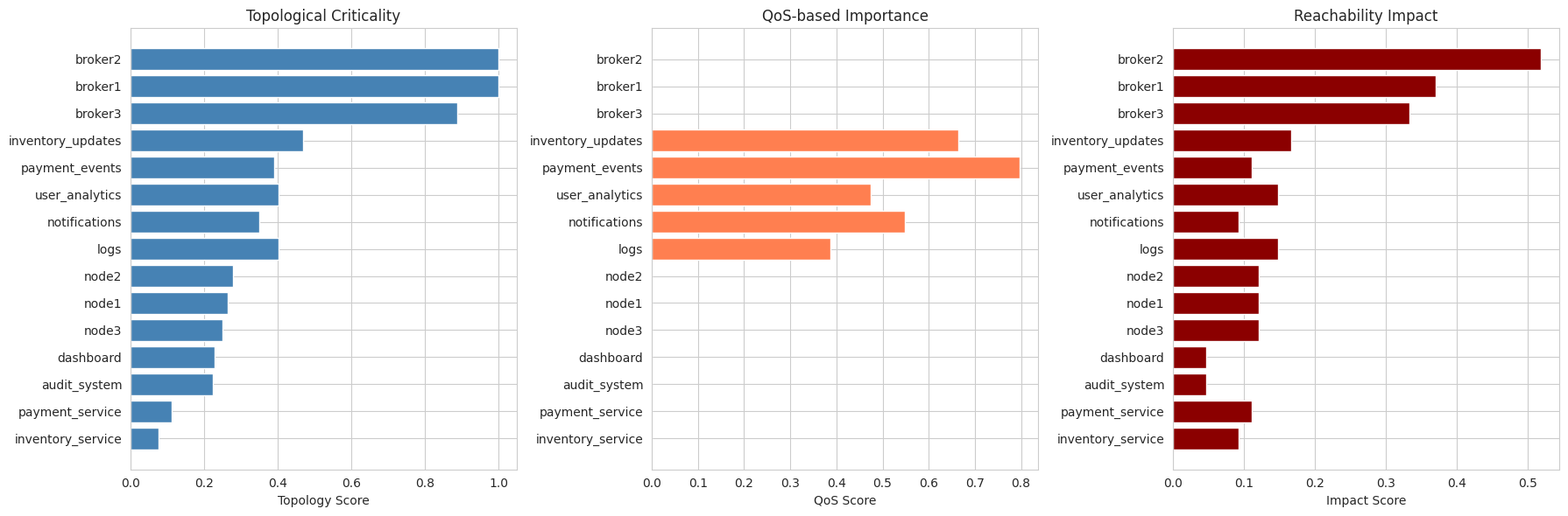
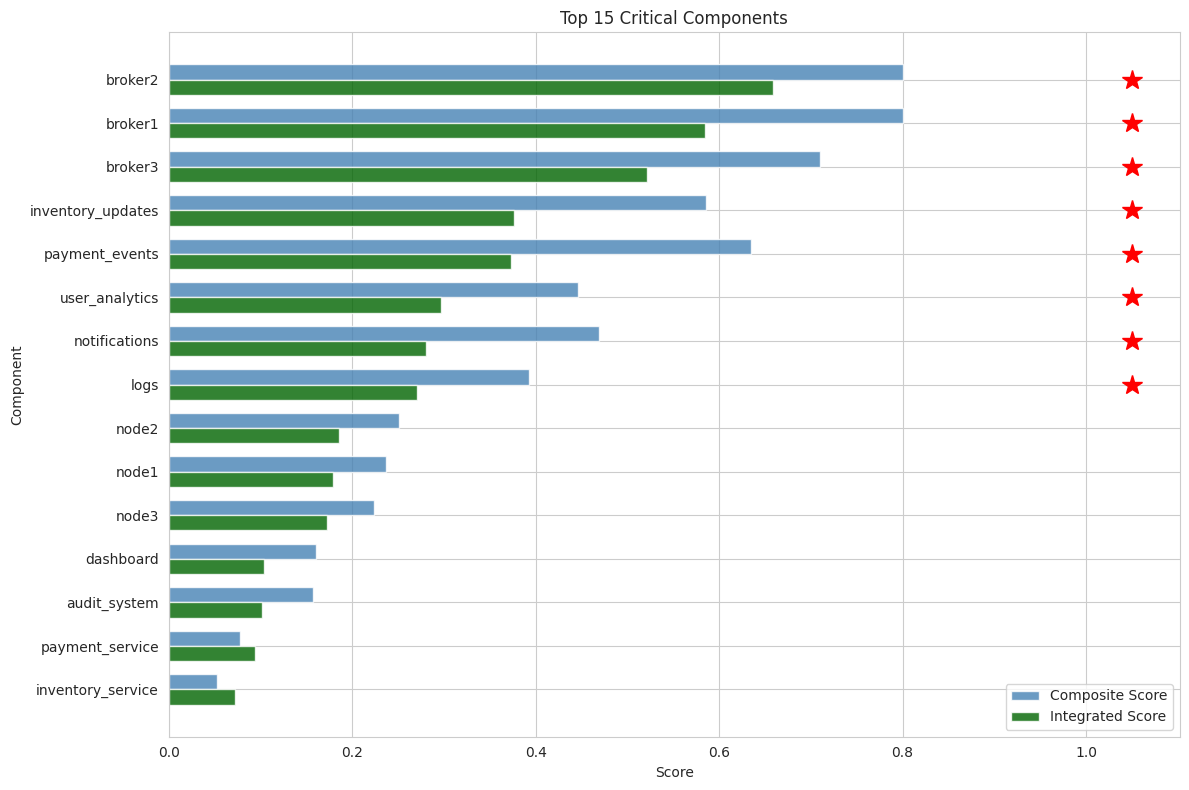
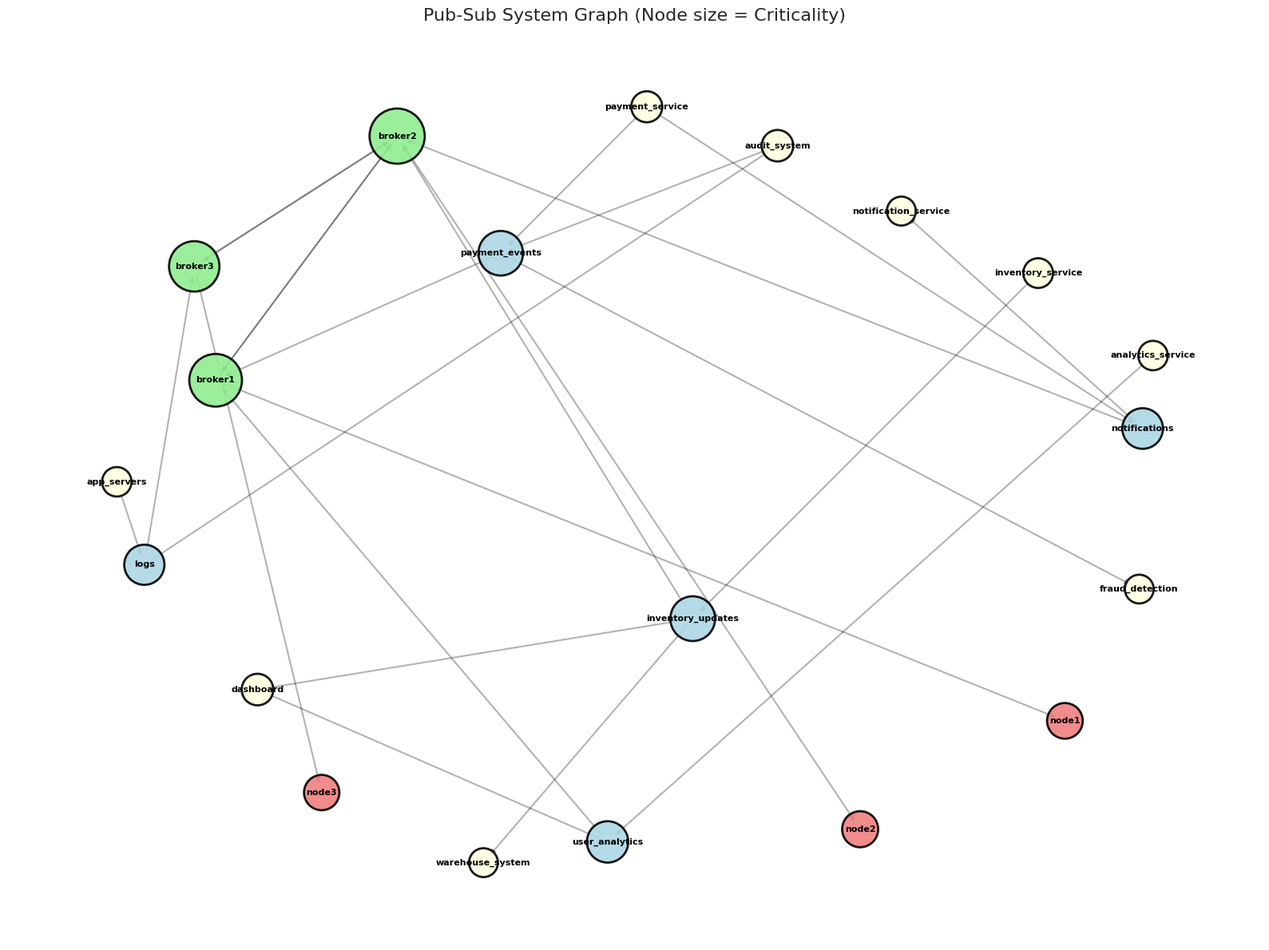

Recreate these plots in Python, in order.
"""
Comprehensive Analysis of Critical Components and Paths in Distributed Publish-Subscribe Systems

This notebook demonstrates:
1. Multi-layered graph modeling of pub-sub architecture
2. Topological metrics (centrality, articulation points)
3. QoS-based topic importance
4. Composite criticality scoring
5. Impact score through reachability analysis
6. Critical path identification
"""

import networkx as nx
import numpy as np
import pandas as pd
import matplotlib.pyplot as plt
from matplotlib.patches import FancyBboxPatch
from typing import Dict, List, Tuple, Set
from dataclasses import dataclass
from collections import defaultdict
import seaborn as sns

# Set style for better visualizations
sns.set_style("whitegrid")
plt.rcParams['figure.figsize'] = (14, 8)

# ============================================================================
# DATA STRUCTURES
# ============================================================================

@dataclass
class QoSProfile:
    """Quality of Service profile for topics"""
    latency_requirement: float  # ms
    throughput_requirement: float  # msgs/sec
    reliability: float  # 0-1
    priority: int  # 1-5
    
    def importance_score(self) -> float:
        """Calculate topic importance from QoS parameters"""
        # Normalize and weight QoS factors
        norm_latency = 1.0 / (1.0 + self.latency_requirement / 100)
        norm_throughput = min(self.throughput_requirement / 10000, 1.0)
        norm_priority = self.priority / 5.0
        
        return (0.3 * norm_latency + 
                0.2 * norm_throughput + 
                0.3 * self.reliability + 
                0.2 * norm_priority)


@dataclass
class Component:
    """Base component in pub-sub system"""
    id: str
    type: str  # 'topic', 'application', 'broker', 'node'
    metadata: Dict = None


# ============================================================================
# MULTI-LAYER GRAPH MODEL
# ============================================================================

class PubSubGraphModel:
    """Multi-layered graph model for pub-sub systems"""
    
    def __init__(self):
        # Separate layers
        self.physical_layer = nx.DiGraph()  # Nodes and network
        self.broker_layer = nx.DiGraph()    # Broker topology
        self.logical_layer = nx.DiGraph()   # Topics and subscriptions
        self.application_layer = nx.DiGraph()  # Applications
        
        # Composite graph
        self.composite_graph = nx.DiGraph()
        
        # Metadata
        self.components = {}
        self.topic_qos = {}
        
    def add_physical_node(self, node_id: str, metadata: Dict = None):
        """Add physical infrastructure node"""
        self.physical_layer.add_node(node_id, layer='physical', **metadata or {})
        self.composite_graph.add_node(node_id, layer='physical', type='node')
        self.components[node_id] = Component(node_id, 'node', metadata)
        
    def add_broker(self, broker_id: str, node_id: str, metadata: Dict = None):
        """Add broker on a physical node"""
        self.broker_layer.add_node(broker_id, layer='broker', **metadata or {})
        self.composite_graph.add_node(broker_id, layer='broker', type='broker')
        self.composite_graph.add_edge(broker_id, node_id, relation='hosted_on')
        self.components[broker_id] = Component(broker_id, 'broker', metadata)
        
    def add_topic(self, topic_id: str, broker_id: str, qos: QoSProfile):
        """Add topic managed by broker"""
        self.logical_layer.add_node(topic_id, layer='logical', 
                                    importance=qos.importance_score())
        self.composite_graph.add_node(topic_id, layer='logical', type='topic',
                                     importance=qos.importance_score())
        self.composite_graph.add_edge(topic_id, broker_id, relation='managed_by')
        self.topic_qos[topic_id] = qos
        self.components[topic_id] = Component(topic_id, 'topic', {'qos': qos})
        
    def add_application(self, app_id: str, app_type: str, metadata: Dict = None):
        """Add publisher or subscriber application"""
        self.application_layer.add_node(app_id, layer='application', 
                                       app_type=app_type, **metadata or {})
        self.composite_graph.add_node(app_id, layer='application', 
                                     type='application', app_type=app_type)
        self.components[app_id] = Component(app_id, 'application', metadata)
        
    def add_publish_relation(self, publisher_id: str, topic_id: str, rate: float = 1.0):
        """Publisher publishes to topic"""
        self.application_layer.add_edge(publisher_id, topic_id, 
                                       relation='publishes', rate=rate)
        self.composite_graph.add_edge(publisher_id, topic_id, 
                                     relation='publishes', rate=rate)
        
    def add_subscribe_relation(self, topic_id: str, subscriber_id: str):
        """Subscriber subscribes to topic"""
        self.application_layer.add_edge(topic_id, subscriber_id, 
                                       relation='subscribes')
        self.composite_graph.add_edge(topic_id, subscriber_id, 
                                     relation='subscribes')
        
    def add_broker_link(self, broker1: str, broker2: str, bidirectional: bool = True):
        """Add connection between brokers (replication/federation)"""
        self.broker_layer.add_edge(broker1, broker2, relation='replicates')
        self.composite_graph.add_edge(broker1, broker2, relation='replicates')
        if bidirectional:
            self.broker_layer.add_edge(broker2, broker1, relation='replicates')
            self.composite_graph.add_edge(broker2, broker1, relation='replicates')


# ============================================================================
# TOPOLOGICAL METRICS
# ============================================================================

class TopologicalAnalyzer:
    """Compute centrality metrics and structural properties"""
    
    @staticmethod
    def compute_centrality_metrics(G: nx.Graph) -> pd.DataFrame:
        """Compute multiple centrality metrics"""
        metrics = {}
        
        # Degree centrality
        metrics['degree_centrality'] = nx.degree_centrality(G)
        
        # Betweenness centrality
        metrics['betweenness_centrality'] = nx.betweenness_centrality(G)
        
        # Closeness centrality
        try:
            metrics['closeness_centrality'] = nx.closeness_centrality(G)
        except:
            metrics['closeness_centrality'] = {n: 0 for n in G.nodes()}
        
        # Eigenvector centrality (if graph is strongly connected)
        try:
            metrics['eigenvector_centrality'] = nx.eigenvector_centrality(G, max_iter=1000)
        except:
            metrics['eigenvector_centrality'] = {n: 0 for n in G.nodes()}
        
        # PageRank (works for directed graphs)
        metrics['pagerank'] = nx.pagerank(G)
        
        # Convert to DataFrame
        df = pd.DataFrame(metrics).fillna(0)
        
        # Normalize each metric to 0-1
        for col in df.columns:
            max_val = df[col].max()
            if max_val > 0:
                df[col] = df[col] / max_val
                
        return df
    
    @staticmethod
    def find_articulation_points(G: nx.Graph) -> Set[str]:
        """Find articulation points (cut vertices)"""
        # Convert to undirected for articulation point analysis
        G_undirected = G.to_undirected()
        return set(nx.articulation_points(G_undirected))
    
    @staticmethod
    def find_bridges(G: nx.Graph) -> Set[Tuple[str, str]]:
        """Find bridges (cut edges)"""
        G_undirected = G.to_undirected()
        return set(nx.bridges(G_undirected))


# ============================================================================
# CRITICALITY SCORING
# ============================================================================

class CriticalityScorer:
    """Compute composite criticality scores"""
    
    def __init__(self, model: PubSubGraphModel):
        self.model = model
        self.topology_metrics = None
        self.articulation_points = None
        
    def compute_topology_score(self) -> Dict[str, float]:
        """Compute topology-based criticality"""
        analyzer = TopologicalAnalyzer()
        
        # Get centrality metrics
        self.topology_metrics = analyzer.compute_centrality_metrics(
            self.model.composite_graph
        )
        
        # Find articulation points
        self.articulation_points = analyzer.find_articulation_points(
            self.model.composite_graph
        )
        
        # Weighted combination of centrality metrics
        weights = {
            'betweenness_centrality': 0.35,
            'degree_centrality': 0.25,
            'pagerank': 0.20,
            'closeness_centrality': 0.15,
            'eigenvector_centrality': 0.05
        }
        
        topology_scores = {}
        for node in self.model.composite_graph.nodes():
            score = sum(
                self.topology_metrics.loc[node, metric] * weight
                for metric, weight in weights.items()
            )
            
            # Bonus for articulation points
            if node in self.articulation_points:
                score *= 1.5
                
            topology_scores[node] = min(score, 1.0)
            
        return topology_scores
    
    def compute_qos_importance(self) -> Dict[str, float]:
        """Get QoS-based importance for topics"""
        importance = {}
        for node in self.model.composite_graph.nodes():
            if node in self.model.topic_qos:
                importance[node] = self.model.topic_qos[node].importance_score()
            else:
                importance[node] = 0.0
        return importance
    
    def compute_composite_score(self) -> pd.DataFrame:
        """Compute final composite criticality score"""
        # Get individual scores
        topology_scores = self.compute_topology_score()
        qos_scores = self.compute_qos_importance()
        
        # Component-specific weights
        component_weights = {
            'topic': {'topology': 0.4, 'qos': 0.6},
            'broker': {'topology': 0.8, 'qos': 0.2},
            'node': {'topology': 0.9, 'qos': 0.1},
            'application': {'topology': 0.7, 'qos': 0.3}
        }
        
        results = []
        for node in self.model.composite_graph.nodes():
            node_data = self.model.composite_graph.nodes[node]
            component_type = node_data.get('type', 'unknown')
            
            weights = component_weights.get(component_type, {'topology': 0.5, 'qos': 0.5})
            
            composite_score = (
                weights['topology'] * topology_scores.get(node, 0) +
                weights['qos'] * qos_scores.get(node, 0)
            )
            
            results.append({
                'component': node,
                'type': component_type,
                'topology_score': topology_scores.get(node, 0),
                'qos_score': qos_scores.get(node, 0),
                'composite_score': composite_score,
                'is_articulation_point': node in self.articulation_points
            })
        
        df = pd.DataFrame(results)
        return df.sort_values('composite_score', ascending=False)


# ============================================================================
# IMPACT ANALYSIS (REACHABILITY LOSS)
# ============================================================================

class ImpactAnalyzer:
    """Analyze impact through reachability loss"""
    
    def __init__(self, model: PubSubGraphModel):
        self.model = model
        
    def compute_reachability_matrix(self) -> Dict[Tuple[str, str], bool]:
        """Compute which nodes can reach which other nodes"""
        G = self.model.composite_graph
        reachability = {}
        
        for source in G.nodes():
            reachable = nx.descendants(G, source)
            reachable.add(source)
            for target in G.nodes():
                reachability[(source, target)] = target in reachable
                
        return reachability
    
    def compute_impact_score(self, node: str) -> float:
        """Compute impact of removing a node (reachability loss)"""
        G = self.model.composite_graph
        
        # Original reachability
        original_reachability = self.compute_reachability_matrix()
        total_pairs = len(G.nodes()) * (len(G.nodes()) - 1)
        original_reachable = sum(original_reachability.values())
        
        # Create graph without the node
        G_reduced = G.copy()
        G_reduced.remove_node(node)
        
        # New reachability
        new_reachability = {}
        for source in G_reduced.nodes():
            reachable = nx.descendants(G_reduced, source)
            reachable.add(source)
            for target in G_reduced.nodes():
                new_reachability[(source, target)] = target in reachable
        
        new_reachable = sum(new_reachability.values())
        
        # Impact = fraction of reachability lost
        if original_reachable > 0:
            impact = (original_reachable - new_reachable) / original_reachable
        else:
            impact = 0.0
            
        return impact
    
    def compute_all_impacts(self) -> pd.DataFrame:
        """Compute impact scores for all components"""
        results = []
        
        for node in self.model.composite_graph.nodes():
            node_data = self.model.composite_graph.nodes[node]
            impact = self.compute_impact_score(node)
            
            results.append({
                'component': node,
                'type': node_data.get('type', 'unknown'),
                'impact_score': impact
            })
        
        df = pd.DataFrame(results)
        return df.sort_values('impact_score', ascending=False)


# ============================================================================
# CRITICAL PATH ANALYSIS
# ============================================================================

class CriticalPathAnalyzer:
    """Identify critical paths in the system"""
    
    def __init__(self, model: PubSubGraphModel):
        self.model = model
        
    def find_publisher_to_subscriber_paths(self) -> List[Dict]:
        """Find all paths from publishers to subscribers"""
        G = self.model.composite_graph
        paths = []
        
        # Identify publishers and subscribers
        publishers = [n for n in G.nodes() 
                     if G.nodes[n].get('app_type') == 'publisher']
        subscribers = [n for n in G.nodes() 
                      if G.nodes[n].get('app_type') == 'subscriber']
        
        # Find all simple paths
        for pub in publishers:
            for sub in subscribers:
                try:
                    all_paths = list(nx.all_simple_paths(G, pub, sub, cutoff=10))
                    for path in all_paths:
                        paths.append({
                            'publisher': pub,
                            'subscriber': sub,
                            'path': path,
                            'length': len(path)
                        })
                except nx.NetworkXNoPath:
                    continue
                    
        return paths
    
    def score_path_criticality(self, path: List[str], 
                               component_scores: Dict[str, float]) -> float:
        """Score path criticality based on component scores"""
        # Use minimum score along path (weakest link)
        min_score = min(component_scores.get(node, 0) for node in path)
        # Use average score
        avg_score = np.mean([component_scores.get(node, 0) for node in path])
        
        # Combined metric
        return 0.6 * min_score + 0.4 * avg_score
    
    def identify_critical_paths(self, component_scores: Dict[str, float], 
                                top_k: int = 10) -> pd.DataFrame:
        """Identify most critical paths"""
        paths = self.find_publisher_to_subscriber_paths()
        
        results = []
        for path_info in paths:
            path = path_info['path']
            criticality = self.score_path_criticality(path, component_scores)
            
            results.append({
                'publisher': path_info['publisher'],
                'subscriber': path_info['subscriber'],
                'path': ' -> '.join(path),
                'path_length': len(path),
                'criticality_score': criticality,
                'components': path
            })
        
        df = pd.DataFrame(results)
        return df.sort_values('criticality_score', ascending=False).head(top_k)


# ============================================================================
# INTEGRATED ANALYSIS
# ============================================================================

class IntegratedAnalysis:
    """Combine all analysis methods"""
    
    def __init__(self, model: PubSubGraphModel):
        self.model = model
        self.criticality_scorer = CriticalityScorer(model)
        self.impact_analyzer = ImpactAnalyzer(model)
        self.path_analyzer = CriticalPathAnalyzer(model)
        
    def run_complete_analysis(self) -> Dict[str, pd.DataFrame]:
        """Run all analyses and combine results"""
        print("Computing composite criticality scores...")
        criticality_df = self.criticality_scorer.compute_composite_score()
        
        print("Computing impact scores (reachability loss)...")
        impact_df = self.impact_analyzer.compute_all_impacts()
        
        print("Analyzing critical paths...")
        component_scores = dict(zip(criticality_df['component'], 
                                   criticality_df['composite_score']))
        critical_paths_df = self.path_analyzer.identify_critical_paths(component_scores)
        
        # Merge criticality and impact
        combined_df = criticality_df.merge(
            impact_df[['component', 'impact_score']], 
            on='component',
            how='left'
        )
        
        # Calculate final integrated score
        combined_df['integrated_score'] = (
            0.5 * combined_df['composite_score'] + 
            0.5 * combined_df['impact_score']
        )
        
        combined_df = combined_df.sort_values('integrated_score', ascending=False)
        
        return {
            'component_analysis': combined_df,
            'critical_paths': critical_paths_df,
            'topology_metrics': self.criticality_scorer.topology_metrics
        }


# ============================================================================
# VISUALIZATION
# ============================================================================

class Visualizer:
    """Visualization utilities"""
    
    @staticmethod
    def plot_component_scores(analysis_results: pd.DataFrame, top_n: int = 15):
        """Plot component criticality scores"""
        fig, axes = plt.subplots(1, 3, figsize=(18, 6))
        
        top_components = analysis_results.head(top_n)
        
        # Topology score
        axes[0].barh(top_components['component'], 
                    top_components['topology_score'],
                    color='steelblue')
        axes[0].set_xlabel('Topology Score')
        axes[0].set_title('Topological Criticality')
        axes[0].invert_yaxis()
        
        # QoS importance
        axes[1].barh(top_components['component'], 
                    top_components['qos_score'],
                    color='coral')
        axes[1].set_xlabel('QoS Score')
        axes[1].set_title('QoS-based Importance')
        axes[1].invert_yaxis()
        
        # Impact score
        axes[2].barh(top_components['component'], 
                    top_components['impact_score'],
                    color='darkred')
        axes[2].set_xlabel('Impact Score')
        axes[2].set_title('Reachability Impact')
        axes[2].invert_yaxis()
        
        plt.tight_layout()
        plt.show()
    
    @staticmethod
    def plot_integrated_scores(analysis_results: pd.DataFrame, top_n: int = 15):
        """Plot integrated criticality scores"""
        fig, ax = plt.subplots(figsize=(12, 8))
        
        top_components = analysis_results.head(top_n)
        
        x = np.arange(len(top_components))
        width = 0.35
        
        ax.barh(x - width/2, top_components['composite_score'], 
               width, label='Composite Score', color='steelblue', alpha=0.8)
        ax.barh(x + width/2, top_components['integrated_score'], 
               width, label='Integrated Score', color='darkgreen', alpha=0.8)
        
        ax.set_ylabel('Component')
        ax.set_xlabel('Score')
        ax.set_title(f'Top {top_n} Critical Components')
        ax.set_yticks(x)
        ax.set_yticklabels(top_components['component'])
        ax.legend()
        ax.invert_yaxis()
        
        # Highlight articulation points
        for i, (idx, row) in enumerate(top_components.iterrows()):
            if row['is_articulation_point']:
                ax.plot(1.05, i, 'r*', markersize=15)
        
        plt.tight_layout()
        plt.show()
    
    @staticmethod
    def plot_graph_with_scores(model: PubSubGraphModel, scores: Dict[str, float]):
        """Visualize graph with node sizes based on criticality"""
        G = model.composite_graph
        
        # Layout
        pos = nx.spring_layout(G, k=2, iterations=50)
        
        # Node colors by type
        color_map = {
            'topic': 'lightblue',
            'broker': 'lightgreen',
            'node': 'lightcoral',
            'application': 'lightyellow'
        }
        
        node_colors = [color_map.get(G.nodes[n].get('type', 'unknown'), 'gray') 
                      for n in G.nodes()]
        
        # Node sizes based on scores
        node_sizes = [scores.get(n, 0.1) * 3000 + 500 for n in G.nodes()]
        
        plt.figure(figsize=(16, 12))
        
        # Draw edges
        nx.draw_networkx_edges(G, pos, alpha=0.3, arrows=True, 
                              arrowsize=10, width=1.5)
        
        # Draw nodes
        nx.draw_networkx_nodes(G, pos, node_color=node_colors, 
                              node_size=node_sizes, alpha=0.9,
                              edgecolors='black', linewidths=2)
        
        # Labels
        nx.draw_networkx_labels(G, pos, font_size=8, font_weight='bold')
        
        plt.title('Pub-Sub System Graph (Node size = Criticality)', fontsize=16)
        plt.axis('off')
        plt.tight_layout()
        plt.show()


# ============================================================================
# EXAMPLE USAGE
# ============================================================================

def create_example_pubsub_system() -> PubSubGraphModel:
    """Create example distributed pub-sub system"""
    model = PubSubGraphModel()
    
    # Physical nodes
    model.add_physical_node('node1', {'datacenter': 'DC1'})
    model.add_physical_node('node2', {'datacenter': 'DC1'})
    model.add_physical_node('node3', {'datacenter': 'DC2'})
    
    # Brokers
    model.add_broker('broker1', 'node1', {'capacity': 1000})
    model.add_broker('broker2', 'node2', {'capacity': 1000})
    model.add_broker('broker3', 'node3', {'capacity': 800})
    
    # Broker replication
    model.add_broker_link('broker1', 'broker2')
    model.add_broker_link('broker2', 'broker3')
    
    # Topics with different QoS profiles
    model.add_topic('payment_events', 'broker1', 
                   QoSProfile(latency_requirement=50, throughput_requirement=5000,
                            reliability=0.99, priority=5))
    
    model.add_topic('user_analytics', 'broker1',
                   QoSProfile(latency_requirement=500, throughput_requirement=1000,
                            reliability=0.95, priority=3))
    
    model.add_topic('inventory_updates', 'broker2',
                   QoSProfile(latency_requirement=100, throughput_requirement=3000,
                            reliability=0.98, priority=4))
    
    model.add_topic('logs', 'broker3',
                   QoSProfile(latency_requirement=1000, throughput_requirement=500,
                            reliability=0.90, priority=2))
    
    model.add_topic('notifications', 'broker2',
                   QoSProfile(latency_requirement=200, throughput_requirement=2000,
                            reliability=0.96, priority=3))
    
    # Publishers
    model.add_application('payment_service', 'publisher', {'criticality': 'high'})
    model.add_application('analytics_service', 'publisher', {'criticality': 'medium'})
    model.add_application('inventory_service', 'publisher', {'criticality': 'high'})
    model.add_application('app_servers', 'publisher', {'criticality': 'medium'})
    
    # Subscribers
    model.add_application('fraud_detection', 'subscriber', {'criticality': 'high'})
    model.add_application('dashboard', 'subscriber', {'criticality': 'medium'})
    model.add_application('warehouse_system', 'subscriber', {'criticality': 'high'})
    model.add_application('notification_service', 'subscriber', {'criticality': 'medium'})
    model.add_application('audit_system', 'subscriber', {'criticality': 'low'})
    
    # Publish relationships
    model.add_publish_relation('payment_service', 'payment_events', rate=1000)
    model.add_publish_relation('analytics_service', 'user_analytics', rate=500)
    model.add_publish_relation('inventory_service', 'inventory_updates', rate=800)
    model.add_publish_relation('app_servers', 'logs', rate=2000)
    model.add_publish_relation('payment_service', 'notifications', rate=300)
    
    # Subscribe relationships
    model.add_subscribe_relation('payment_events', 'fraud_detection')
    model.add_subscribe_relation('user_analytics', 'dashboard')
    model.add_subscribe_relation('inventory_updates', 'warehouse_system')
    model.add_subscribe_relation('logs', 'audit_system')
    model.add_subscribe_relation('notifications', 'notification_service')
    model.add_subscribe_relation('payment_events', 'audit_system')
    model.add_subscribe_relation('inventory_updates', 'dashboard')
    
    return model


def main():
    """Run complete analysis"""
    print("="*80)
    print("CRITICAL COMPONENT ANALYSIS FOR DISTRIBUTED PUB-SUB SYSTEMS")
    print("="*80)
    print()
    
    # Create example system
    print("Creating example pub-sub system...")
    model = create_example_pubsub_system()
    print(f"System created with {len(model.composite_graph.nodes())} components")
    print(f"- Physical nodes: {len(model.physical_layer.nodes())}")
    print(f"- Brokers: {len(model.broker_layer.nodes())}")
    print(f"- Topics: {len(model.logical_layer.nodes())}")
    print(f"- Applications: {len(model.application_layer.nodes())}")
    print()
    
    # Run integrated analysis
    print("Running integrated analysis...")
    analyzer = IntegratedAnalysis(model)
    results = analyzer.run_complete_analysis()
    print()
    
    # Display results
    print("="*80)
    print("TOP CRITICAL COMPONENTS")
    print("="*80)
    print(results['component_analysis'][
        ['component', 'type', 'topology_score', 'qos_score', 
         'impact_score', 'integrated_score', 'is_articulation_point']
    ].head(10).to_string(index=False))
    print()
    
    print("="*80)
    print("CRITICAL PATHS (Publisher -> Subscriber)")
    print("="*80)
    print(results['critical_paths'][
        ['publisher', 'subscriber', 'path_length', 'criticality_score']
    ].head(10).to_string(index=False))
    print()
    
    print("="*80)
    print("TOPOLOGY METRICS FOR TOP COMPONENTS")
    print("="*80)
    top_components = results['component_analysis'].head(5)['component'].tolist()
    print(results['topology_metrics'].loc[top_components].to_string())
    print()
    
    # Visualizations
    print("Generating visualizations...")
    viz = Visualizer()
    
    viz.plot_component_scores(results['component_analysis'])
    viz.plot_integrated_scores(results['component_analysis'])
    
    # Graph visualization
    scores = dict(zip(results['component_analysis']['component'],
                     results['component_analysis']['integrated_score']))
    viz.plot_graph_with_scores(model, scores)
    
    print("\nAnalysis complete!")
    
    return model, results


# Run the analysis
if __name__ == "__main__":
    model, results = main()
